Run: headless pygame with SDL's dummy video driver; simulated clock (each Clock.tick advances the game by its frame time, no real sleeping); random seed 0; keys injected as events and as key.get_pressed() state; mouse plan: one left click at the window centre at the start of phase 2, then a move to the lower-right quarter at the start of phase 3.
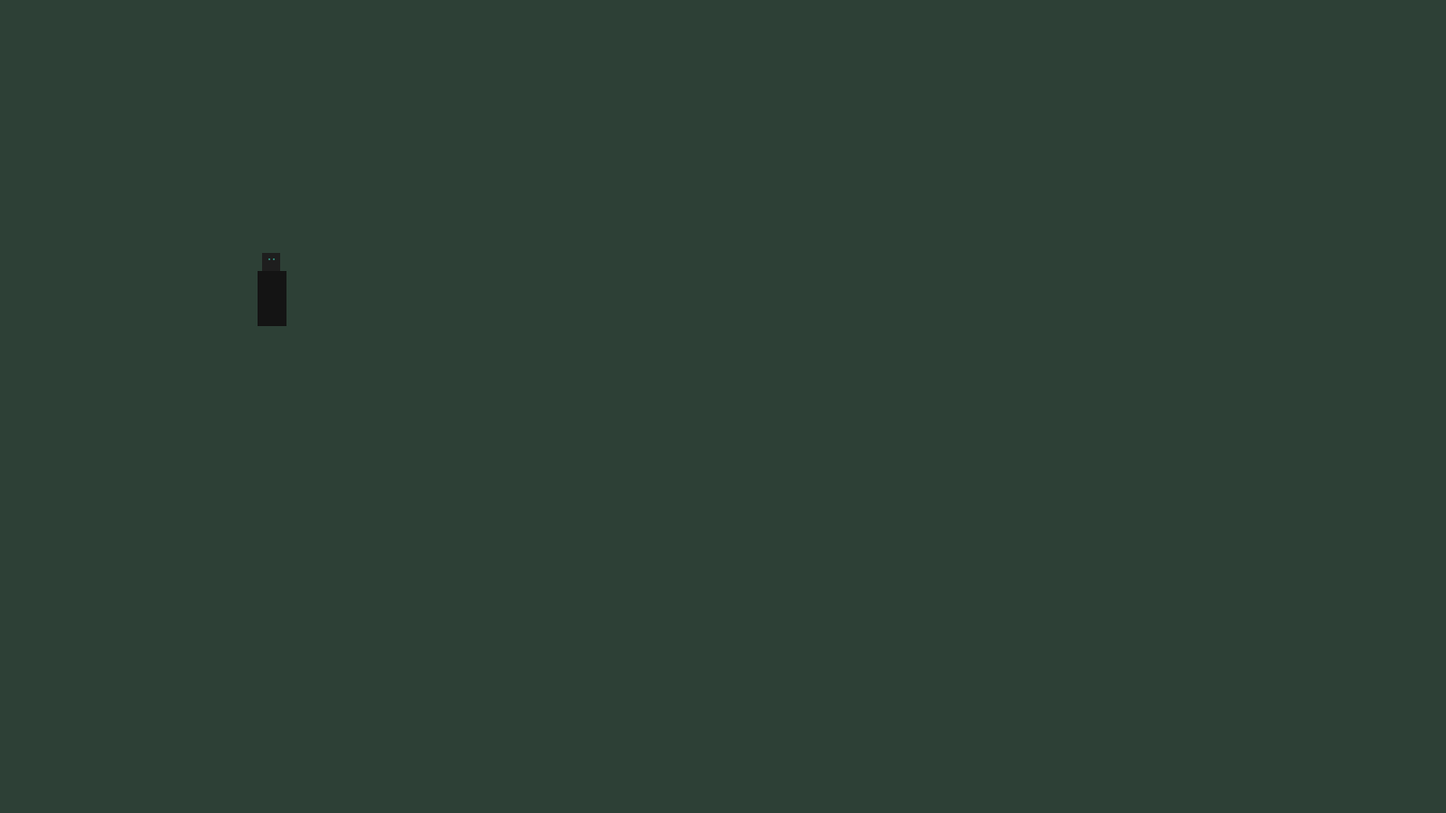
Frame 1 of 4 · flips 1–60 · no input
Frame 2 of 4 · flips 61–180 · clicked the window centre · tapped SPACE, RETURN · held RIGHT (→), D · screen unchanged from frame 1, image omitted
Frame 3 of 4 · flips 181–300 · moved the mouse to the lower-right quarter · held DOWN (↓), S · screen unchanged from frame 2, image omitted
Frame 4 of 4 · flips 301–420 · held LEFT (←), A, UP (↑), W · screen unchanged from frame 3, image omitted

The pygame program that drew these frames:

import pygame
from pygame import Vector2
import math

init_size = (1600, 900)
pygame.init()
pygame.display.set_caption("PyARPG")
screen = pygame.display.set_mode(init_size, pygame.RESIZABLE)

BG_COLOR = (45, 64, 54)



class String:
    def __init__(self, head_rect, attachment_offset=0, segment_length=30, width=12, is_outline=False, upper_body_rigidity=1, damping=0.4, y_offset=0):
        self.head_rect = head_rect
        self.attach_offset = pygame.Vector2(attachment_offset, y_offset)
        self.segment_length = segment_length
        self.width = width


        # --- cloak points ---
        self.p1 = Vector2(head_rect.midbottom + self.attach_offset)
        self.p2 = self.p1 + Vector2(0, segment_length)
        self.p3 = self.p2 + Vector2(0, segment_length)

        # Verlet needs previous position too:
        self.p1_prev = self.p1.copy()
        self.p2_prev = self.p2.copy()
        self.p3_prev = self.p3.copy()

        self.damping = damping  # closer to 1.0 = more swishy, lower = more stable
        self.gravity = 5000 # pixels/sec^2 (downwards)
        self.constraint_iters = 1    # more = stiffer and less stretchy

        self.is_outline = is_outline
        self.upper_body_rigidity = upper_body_rigidity

        self.target = None


    def _update_point(self, dt, point, point_prev, rigidity=1, use_target=False):
        # -------------------------
        # Verlet update for p2
        # -------------------------
        # "velocity" from last frame (purely from position memory)
        vel = (point - point_prev) * self.damping

        if use_target and self.target is not None:
            to_target = (Vector2(self.target) - point)
            if to_target.length_squared() > 1e-8:
                acc = to_target.normalize() * 100000
            else:
                acc = Vector2(0, 0)
        else:
            acc = Vector2(0, self.gravity * rigidity)
        # Verlet integration step (note the dt*dt)
        point_temp = point.copy()
        point = point + vel + acc * (dt * dt)
        point_prev = point_temp

        return point, point_prev

    def update(self, dt, player):
        # --- pin p1 to character ---
        self.p1 = Vector2(player.head_rect.midbottom + self.attach_offset)
        self.p1_prev = self.p1.copy()

        self.p2, self.p2_prev = self._update_point(dt, self.p2, self.p2_prev, self.upper_body_rigidity, use_target=True)
        self.p3, self.p3_prev = self._update_point(dt, self.p3, self.p3_prev, use_target=True)
  
        # -------------------------
        # Distance constraint solve:
        # keep |p2 - p1| == rest_len
        # -------------------------
        for _ in range(self.constraint_iters):
            delta = self.p2 - self.p1
            dist = delta.length()
            if dist != 0:
                # Move ONLY p2, because p1 is pinned
                self.p2 = self.p1 + delta * (self.segment_length / dist)


        for _ in range(self.constraint_iters):
            delta = self.p3 - self.p2
            dist = delta.length()
            if dist != 0:
                # Move ONLY p2, because p1 is pinned
                self.p3 = self.p2 + delta * (self.segment_length / dist)

    def draw(self, screen):
        # Draw the segment for clarity
        if self.is_outline and False:
            c1 = (30, 30, 30)
            c2 = (40, 40, 40)
            w = self.width
            w2 = self.width
            off = pygame.Vector2((5, 0))
            yoff1 = pygame.Vector2((-5, 0))
            yoff2 = pygame.Vector2((-10, 0))
            pygame.draw.line(screen, c1, self.p1, self.p2, w)
            pygame.draw.line(screen, c1, self.p2, self.p3 + yoff2, w)
            pygame.draw.line(screen, c2, self.p1 + off, self.p2 + off, w)
            pygame.draw.line(screen, c2, self.p2 + off, (self.p3 + off) + yoff2, w)

        else:
            c = (20, 20, 20)
            w = self.width
            w2 = self.width
            pygame.draw.line(screen, c, self.p1, self.p2, w)
            pygame.draw.line(screen, c, self.p2, self.p3, w2)



class Player:
    def __init__(self, start_pos, string_offsets=(-8, 0, 8)):
        head_size = (20, 20)
        eye = pygame.surface.Surface((2, 2))
        eye.fill((44, 120, 106))
        head = pygame.surface.Surface(head_size)
        head.fill((30, 30, 30))

        self.head_front = head.copy()
        self.head_front.blit(eye, (7, 6))
        self.head_front.blit(eye, (12, 6))

        self.head_back = head.copy()
        self.head_left = head.copy()
        self.head_left.blit(eye, (3, 6))
        self.head_right = head.copy()
        self.head_right.blit(eye, (15, 6))
        self.head = self.head_front

        self.head_rect = self.head.get_rect(midbottom=start_pos)

        self.n_strings = len(string_offsets)

        self.strings = [
            String(
                self.head_rect, 
                attachment_offset=offset, 
                is_outline=ix==len(string_offsets) - 1,
                upper_body_rigidity=10 - ix
            )
            for ix, offset in enumerate(string_offsets)
        ]

        self.strings2 = [
            String(
                self.head_rect, 
                attachment_offset=offset, 
                is_outline=ix==len(string_offsets) - 1,
                upper_body_rigidity=0.5,
                width=2,
                segment_length=15,
                damping=0.7,
                y_offset=15 + (4 * ix)
            )
            for ix, offset in enumerate([-10, 0, 10])
        ]

        self.movespeed = 500

        self.target = None
        self.direction = "down"

    def set_discrete_direction(self, diff):
        if diff.length() < 0.00001:
            return

        direction = diff.normalize()
        angle = math.degrees(math.atan2(direction.x, direction.y))
        if angle > 135 or angle < -135:
            self.head = self.head_back
            self.direction = "up"

        elif 45 <= angle < 135:
            self.head = self.head_right
            self.direction = "right"
        
        elif -45 <= angle < 45:
            self.head = self.head_front
            self.direction = "up"

        else:
            self.head = self.head_left
            self.direction = "left" 
        

    def set_target(self, target):
        self.target = pygame.Vector2(target)

    def update(self, dt):
        if self.target is not None:
            max_dist = self.movespeed * dt
            diff = Vector2(self.target) - Vector2(self.head_rect.midbottom)
            self.set_discrete_direction(diff)
            if diff.length() <= max_dist:
                self.head_rect.midbottom = self.target
                self.target = None
            else:
                direction = diff.normalize()
                self.head_rect.midbottom += direction * max_dist

        rigidities = [10, 9, 8, 7, 6, 5]
        if self.direction == "right":
            rigidities = rigidities[::-1]
        elif self.direction == "up":
            rigidities = [10] * 6
        elif self.direction == "down":
            rigidities = [1] * 6

        for string, rig in zip(self.strings, rigidities, strict=True):
            string.upper_body_rigidity = rig
            string.update(dt, self)

        for string in self.strings2:
            string.update(dt, self)
        
    def draw(self, screen):
        screen.blit(self.head, self.head_rect)

        for string in self.strings2:
            string.draw(screen)
        for string in self.strings:
            string.draw(screen)





player = Player(start_pos=(300, 300), string_offsets=(-10, -6, -2, 2, 6, 10))

clock = pygame.time.Clock()
running = True

# --- tuning knobs ---
gravity = 5200.0          

while running:
    dt = clock.tick(60) / 1000.0
    for event in pygame.event.get():
        if event.type == pygame.QUIT:
            running = False
        elif event.type == pygame.MOUSEBUTTONDOWN and event.button == 3:
            player.set_target(pygame.mouse.get_pos())

        elif event.type == pygame.KEYDOWN and event.key == pygame.K_q:
            mouse = Vector2(pygame.mouse.get_pos())
            base = (mouse - player.head_rect.midbottom)
            base_dir = base.normalize()
            side = base_dir.rotate(90)

            spread = 180  # pixels across
            n_strings = len(player.strings)
            for ix, s in enumerate(player.strings):
                t = ix / (n_strings - 1)
                offset = (t - 0.5) * spread

                s.target = (mouse + side * offset)

    player.update(dt)

    # --- draw ---
    screen.fill(BG_COLOR)
    player.draw(screen)


    pygame.display.flip()

pygame.quit()
